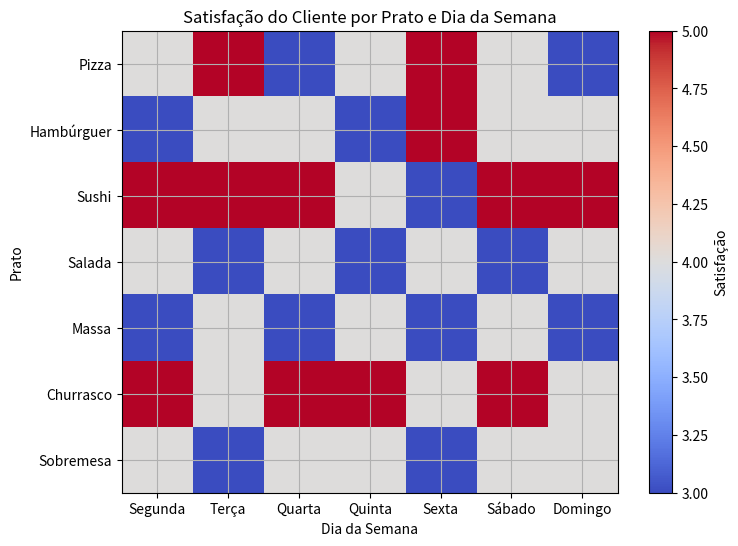

Source code (Python):
import matplotlib.pyplot as plt #gráficos
import numpy as np #gráficos

dias_semana = ['Segunda', 'Terça', 'Quarta', 'Quinta', 'Sexta', 'Sábado', 'Domingo']
pratos = ['Pizza', 'Hambúrguer', 'Sushi', 'Salada', 'Massa', 'Churrasco', 'Sobremesa']
satisfacao = np.array([
[4, 5, 3, 4, 5, 4, 3],
[3, 4, 4, 3, 5, 4, 4],
[5, 5, 5, 4, 3, 5, 5],
[4, 3, 4, 3, 4, 3, 4],
[3, 4, 3, 4, 3, 4, 3],
[5, 4, 5, 5, 4, 5, 4],
[4, 3, 4, 4, 3, 4, 4]
])
plt.figure(figsize=(8, 6))
plt.imshow(satisfacao, cmap='coolwarm', aspect='auto')
plt.title("Satisfação do Cliente por Prato e Dia da Semana")
plt.xlabel("Dia da Semana")
plt.ylabel("Prato")
plt.xticks(np.arange(len(dias_semana)), dias_semana)
plt.yticks(np.arange(len(pratos)), pratos)
plt.colorbar(label='Satisfação')
plt.show()
plt.grid(True)
path_img_temp='graficoPizza.png' #nome da imagem 
fig = plt.gcf() #guarda a imagem que está no plt
plt.show() #mostra a imagem que está no plt
fig.savefig(path_img_temp, format='png', dpi=200) #salva a imagem que está no plt